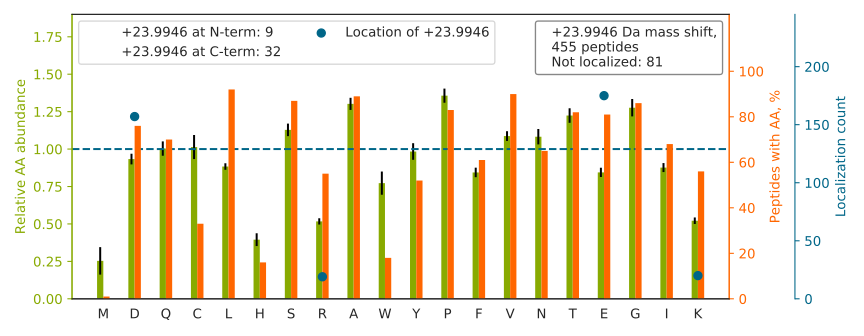

Data behind this chart, as committed beside it:
top isoform	localization score	spectrum
VDNALQSGNSQESVTEQD[+24]SKDSTYSLSSTLTLSK	0.9712	35CPTAC_COprospective_W_VU_20150901_16CO…
AVANFFSGSCAPCAD[+24]GTDFPQLCQLCPGCGCSTLN…	0.8898	29CPTAC_COprospective_W_VU_20150810_11CO…
ALCGFTEAAAQAAYLVGVSDPNSQAGQQGLVE[+24]PTQ…	0.9999	66CPTAC_COprospective_W_VU_20160323_11CO…
TTSGYAGGLSSAYGGLTSPGLSYSLGSSFGSGAGSSSFSR…	1.0	40CPTAC_COprospective_W_VU_20150909_05CO…
VGEPGQAGNPALVSAYGTGLE[+24]GGTTGIQSEFFINT…	1.0	49CPTAC_COprospective_W_VU_20151222_11CO…
CDVTQSQPLGAVPLPPADCVLSTLCLDAACPD[+24]LPT…	0.08639	28CPTAC_COprospective_W_VU_20150810_05CO…
QLQLQGGSGLNTGSALSYVYANHFTE[+24]AGGSR	0.9996	86CPTAC_COprospective_W_VU_20160628_11CO…
TED[+24]SGLQTQVIAAATQCALSTSQLVACTK	0.7678	31CPTAC_COprospective_W_VU_20150810_11CO…
QLQQAVTGISNAAQATASD[+24]DASQHQGGGGGELAYA…	0.4038	65CPTAC_COprospective_W_VU_20160322_05CO…
KGSITSVQAIYVPADDLTDPAPATTFAHLD[+24]ATTVL…	1	22CPTAC_COprospective_W_VU_20150202_05CO…
TPVLSAEASTGETPNLGEVVVAE[+24]VGWDALK	0.677	51CPTAC_COprospective_W_VU_20160215_16CO…
ALANVNIGSLICNVGAGGPAPAAGAAPAGGPAPSTAAAPA…	0.8946	90CPTAC_COprospective_W_VU_20160728_11CO…
AAAFVTSPPLSPDPTTPDYINSLLASGD[+24]LQLSGSA…	1	28CPTAC_COprospective_W_VU_20150810_05CO…
GCPAALPLSNLYETLGVVGSTTTQLYTD[+24]RTEK	0.8554	32CPTAC_COprospective_W_VU_20150818_20CO…
ILVNQLSVDD[+24]VNVLTCATGTLSNLTCNNSK	0.9556	32CPTAC_COprospective_W_VU_20150818_20CO…
AQGPD[+24]GGLTASTYSYLGGFDSSSNVLAGQLR	0.9997	05CPTAC_COprospective_W_VU_20150915_05CO…
VDVFNANSNLSSGPLPIFPLE[+24]QLVNKPVEELPEGV…	0.9589	56CPTAC_COprospective_W_VU_20160303_01CO…
KFDFQGTCNYVLATTGCPGVSTQGLTPFTVTTK[+24]	1	09CPTAC_COprospective_W_VU_20150928_05CO…
LVQDVANNTNEEAGD[+24]GTTTATVLAR	0.8512	83CPTAC_COprospective_W_VU_20160524_05CO…
VYGSFLVNPE[+24]SGYNVSLLYDLENLPASK	0.8716	28CPTAC_COprospective_W_VU_20150810_05CO…
VFPLSLCSTQPD[+24]GNVVIACLVQGFFPQEPLSVTWS…	0.4629	09CPTAC_COprospective_W_VU_20150928_05CO…
NSITLTNLTPGTE[+24]YVVSIVALNGREESPLLIGQQS…	1	28CPTAC_COprospective_W_VU_20150810_05CO…
AFLAD[+24]PSAFVAAAPVAAATTAAPAAAAAPAK	0.9687	26CPTAC_COprospective_W_VU_20150810_05CO…
AIAANEADAVTLD[+24]AGLVYDAYLAPNNLKPVVAEFY…	0.9995	42CPTAC_COprospective_W_VU_20151124_05CO…
TPGAVNACHLSCSALLQD[+24]NIADAVACAK	1	88CPTAC_COprospective_W_VU_20160705_11CO…
SGDAPLTVNE[+24]LGTAYVSATTGAVATALGLNALTK	0.9999	35CPTAC_COprospective_W_VU_20150901_16CO…
VEYELSEEGDEPQYLD[+24]LPSTATSVNIPDLLPGR	0.9575	28CPTAC_COprospective_W_VU_20150810_05CO…
QGQIIYNWQGAQSTQDEVAASAILTAQLDEELGGTPVQSR		51CPTAC_COprospective_W_VU_20160215_16CO…
ALGALVD[+24]SCAPGLCPDWDSWDASKPVTNAR	0.8807	22CPTAC_COprospective_W_VU_20150202_05CO…
ALEAFDLD[+24]PAQWGVNVQPYSGSPANLAVYTALLQP…	0.86	28CPTAC_COprospective_W_VU_20150810_05CO…
FLPREEGPYEVEVTYD[+24]GVPVPGSPFPLEAVAPTKP…	0.9998	35CPTAC_COprospective_W_VU_20150901_16CO…
ELE[+24]QVCNPIISGLYQGAGGPGPGGFGAQGPK	0.6905	08CPTAC_COprospective_W_VU_20150928_05CO…
LPEEWSQWLGGSSWPGYVR[+24]PLPPAAIESPAVAAPA…	1	32CPTAC_COprospective_W_VU_20150818_20CO…
FQSAAIGALQEASE[+24]AYLVGLFEDTNLCAIHAK	0.9971	56CPTAC_COprospective_W_VU_20160303_01CO…
ATGVFTTLQPGSSIPPYNTEVTE[+24]TTIVITWTPAPR	1	28CPTAC_COprospective_W_VU_20150810_05CO…
VITNQYNNPAGLYSSE[+24]NISNFNNALESK	1	87CPTAC_COprospective_W_VU_20160701_09CO…
ATQQPFDVSAFNASYSD[+24]SGLFGIYTISQATAAGDV…	0.9968	28CPTAC_COprospective_W_VU_20150810_05CO…
AAAFVTSPPLSPDPTTPD[+24]FLNSLLSCGDLQVTGSA…	0.9334	28CPTAC_COprospective_W_VU_20150810_05CO…
ALGALVDNCAPGLCPDWEAWDPNQPVENAR		41CPTAC_COprospective_W_VU_20151124_21CO…
ATAAPAGAPPQPQDLEFTKLPNGLVIASLENYSPVSR		13CPTAC_COprospective_W_VU_20151030_06CO…
VGSAADIPINISETD[+24]LSLLTATVVPPSGREEPCLL…	0.8777	29CPTAC_COprospective_W_VU_20150810_11CO…
DGSCSVE[+24]YIPYEAGTYSLNVTYGGHQVPGSPFK	0.6835	42CPTAC_COprospective_W_VU_20151124_05CO…
SGTIFDNFLITNDEAYAEEFGNETWGVTK		54CPTAC_COprospective_W_VU_20160226_01CO…
GSETSHCFTGLSPDTD[+24]YGVTVFVQTPNLEGPGVSV…	0.9193	86CPTAC_COprospective_W_VU_20160628_11CO…
TPSSYGAGE[+24]LLDFSLADAVNQEFLTTR	0.836	34CPTAC_COprospective_W_VU_20150824_11CO…
NSVDE[+24]LNNNVEAVSQTSSSSFQYMYLLK	0.9901	88CPTAC_COprospective_W_VU_20160705_11CO…
AVSALGNAYFGSGSGPITLD[+24]DVECSGTESTLWQCR	0.9417	43CPTAC_COprospective_W_VU_20151130_01CO…
NDEELNKLLGGVTIAQGGVLPNIQAVLLPK[+24]	0.8619	22CPTAC_COprospective_W_VU_20150202_05CO…
DKCPCCYGPLECPVFPTE[+24]LAFALDTSEGVNQDTFG…	0.9966	49CPTAC_COprospective_W_VU_20151222_11CO…
GSITSVQAIYVPADDLTDPAPATTFAHLDATTVLSR		28CPTAC_COprospective_W_VU_20150810_05CO…
LPGPTGSVVSTGTSFSSSSPGLASAGAAE[+24]GK	0.9178	27CPTAC_COprospective_W_VU_20150810_22CO…
LAEQFVLLNLVYE[+24]TTDKHLSPDGQYVPR	0.725	27CPTAC_COprospective_W_VU_20150810_22CO…
QALVE[+24]FEDVLGACNAVNYAADNQIYIAGHPAFVNY…	1	28CPTAC_COprospective_W_VU_20150810_05CO…
NEPVDRPPVLLIANSQNILATYLSGAQVSTITPTSTR[+2…	0.9999	05CPTAC_COprospective_W_VU_20150915_05CO…
DGNASGTTLLE[+24]ALDCILPPTRPTDKPLR	0.9967	49CPTAC_COprospective_W_VU_20151222_11CO…
VTELQQQPLCTSVNTIYD[+24]NAVQGLR	0.9965	08CPTAC_COprospective_W_VU_20150928_05CO…
ECVGFEAVQE[+24]VPVGLVQPASATLYDYYNPER	0.9965	53CPTAC_COprospective_W_VU_20160226_11CO…
SFIKDYPVVSIEDPFD[+24]QDDWGAWQK	0.9387	28CPTAC_COprospective_W_VU_20150810_05CO…
GCPAALPLSNLYE[+24]TLGVVGSTTTQLYTDR	1	68CPTAC_COprospective_W_VU_20160406_14CO…
DSLDQLVGGVPVTLNAQTID[+24]VNQETSDLDPSK	0.4582	64CPTAC_COprospective_W_VU_20160318_11CO…
... 395 more rows
